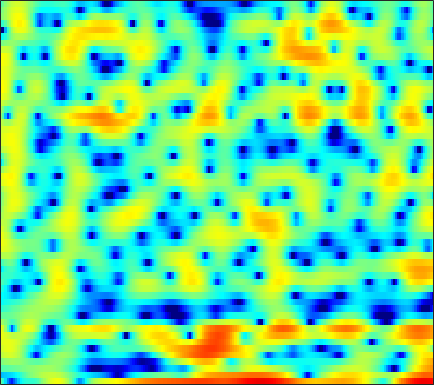

Data behind this chart, as committed beside it:
-1.225, -3.0204, -5.8159, -9.1802, -11.76, -12.912, -10.616, -8.5759, -6.414, -4.911, -3.9037, -3.4268, -3.0696, -2.9274, -2.8919, -2.7993, -2.4773, -2.002, -1.0757, 0.024876, 1.1334, 1.8851, 2.7307, 3.3791
-7.341, -6.852, -6.473, -6.28, -6.157, -5.879, -5.378, -4.845, -3.996, -3.092, -2.228, -1.637, -0.944, -0.3571, 0.01923, 0.4579, 0.8439, 1.111, 1.45, 1.764, 2.047, 2.228, 2.415, 2.522
-1.836, -1.719, -1.555, -1.388, -1.264, -1.103, -0.9351, -0.8078, -0.6353, -0.4605, -0.2862, -0.1526, 0.02302, 0.1997, 0.3303, 0.4967, 0.6516, 0.757, 0.8806, 0.9788, 1.045, 1.07, 1.067, 1.012
-0.2637, 0.09036, 0.4516, 0.7055, 0.8261, 0.9081, 0.9099, 0.8592, 0.7285, 0.5148, 0.2299, -0.02467, -0.3962, -0.7682, -1.018, -1.274, -1.405, -1.4, -1.268, -1.016, -0.6915, -0.4307, -0.09753, 0.1898
1.917, 2.355, 2.764, 2.985, 3.037, 2.948, 2.689, 2.378, 1.794, 0.9836, -0.1109, -1.159, -2.942, -5.292, -7.552, -11.29, -14.06, -12.75, -9.319, -6.522, -4.45, -3.23, -1.946, -0.955
2.81, 3.147, 3.474, 3.648, 3.674, 3.535, 3.195, 2.809, 2.134, 1.284, 0.263, -0.6199, -1.95, -3.436, -4.599, -6.026, -6.923, -7.096, -6.723, -6.011, -5.257, -4.735, -4.092, -3.495
3.3, 3.509, 3.681, 3.736, 3.712, 3.571, 3.316, 3.052, 2.605, 2.053, 1.431, 0.9048, 0.1225, -0.7708, -1.507, -2.575, -3.704, -4.587, -5.788, -7.069, -8.459, -9.533, -10.63, -10.85
3.95, 3.728, 3.289, 2.788, 2.45, 2.173, 2.134, 2.21, 2.349, 2.417, 2.325, 2.131, 1.716, 1.124, 0.5425, -0.4664, -1.811, -3.094, -5.177, -7.691, -10.53, -12.83, -15.84, -17.52
4.065, 2.974, 0.906, -2.239, -5.701, -10.64, -6.896, -3.318, -0.1095, 1.913, 3.158, 3.699, 3.997, 3.883, 3.561, 2.803, 1.66, 0.5199, -1.412, -3.884, -7.075, -10.28, -17.13, -29.5
1.356, 0.8136, -0.0559, -1.089, -1.827, -2.273, -1.788, -1.062, -0.02507, 0.9301, 1.751, 2.23, 2.626, 2.707, 2.586, 2.236, 1.726, 1.22, 0.3546, -0.6848, -1.731, -2.39, -3.04, -3.424
-1.19, -1.113, -1.024, -0.9496, -0.8821, -0.7454, -0.5035, -0.2631, 0.09889, 0.4638, 0.8015, 1.028, 1.266, 1.408, 1.447, 1.411, 1.293, 1.155, 0.9165, 0.6245, 0.319, 0.1014, -0.1656, -0.3957
-3.335, -2.967, -2.574, -2.185, -1.893, -1.555, -1.279, -1.076, -0.751, -0.3914, -0.05955, 0.1559, 0.423, 0.687, 0.873, 1.065, 1.18, 1.234, 1.292, 1.327, 1.302, 1.24, 1.132, 1.009
-4.782, -4.339, -3.924, -3.659, -3.509, -3.304, -3.066, -2.859, -2.522, -2.119, -1.655, -1.284, -0.8015, -0.3401, -0.01632, 0.3921, 0.766, 1.021, 1.321, 1.579, 1.798, 1.929, 2.045, 2.089
-4.761, -4.726, -4.887, -5.364, -5.902, -6.599, -6.975, -6.921, -6.413, -5.568, -4.545, -3.757, -2.803, -2.02, -1.54, -0.9638, -0.3885, 0.04622, 0.6001, 1.142, 1.697, 2.109, 2.598, 2.957
-3.268, -3.783, -4.801, -6.365, -8.131, -11.92, -19.72, -32.28, -15.67, -10.27, -7.333, -5.94, -4.744, -4.082, -3.826, -3.7, -3.592, -3.331, -2.548, -1.317, 0.08054, 1.102, 2.313, 3.301
-1.93, -2.273, -2.961, -3.759, -4.482, -5.678, -6.617, -6.815, -6.629, -6.089, -5.365, -4.991, -4.957, -5.451, -6.229, -8.246, -12.6, -20.05, -16.34, -7.892, -3.311, -0.9785, 1.284, 2.932
-3.095, -2.782, -2.58, -2.629, -2.714, -2.871, -3.197, -3.478, -3.753, -3.97, -4.265, -4.459, -4.646, -4.935, -5.242, -5.612, -5.802, -5.714, -4.872, -3.221, -1.371, -0.04359, 1.54, 2.8
-5.648, -4.221, -2.915, -2.328, -2.179, -2.173, -2.611, -3.213, -4.127, -5.193, -6.431, -7.077, -7.142, -6.463, -5.753, -4.579, -3.309, -2.459, -1.381, -0.2421, 0.8204, 1.521, 2.399, 3.131
-2.7, -1.763, -0.9575, -0.4645, -0.4169, -0.8079, -1.541, -2.417, -4.27, -7.002, -11.39, -18.06, -21.56, -11.62, -7.973, -4.837, -2.814, -1.635, -0.352, 0.5838, 1.323, 1.816, 2.328, 2.714
1.622, 1.787, 1.836, 1.781, 1.628, 1.149, 0.5182, -0.09265, -1.163, -2.26, -3.312, -3.927, -4.075, -3.624, -3.048, -2.1, -1.308, -0.8439, -0.3584, -0.1366, -0.1138, -0.1487, -0.2647, -0.3378
3.555, 3.452, 3.288, 2.969, 2.692, 2.301, 1.767, 1.365, 0.8699, 0.3325, -0.06926, -0.2767, -0.5016, -0.5482, -0.5206, -0.5451, -0.5822, -0.7006, -1.123, -1.792, -2.878, -4.094, -6.203, -8.662
4.095, 3.857, 3.497, 2.997, 2.566, 1.996, 1.359, 0.9155, 0.4462, 0.03329, -0.2005, -0.2693, -0.3308, -0.3163, -0.29, -0.3557, -0.4919, -0.6959, -1.205, -1.956, -3.104, -4.319, -6.358, -8.785
3.898, 3.541, 2.87, 2.07, 1.301, 0.09258, -1.127, -2.066, -3.095, -3.474, -3.347, -3.005, -2.322, -1.725, -1.361, -0.9275, -0.7013, -0.6271, -0.5896, -0.7488, -0.9547, -1.127, -1.39, -1.452
3.18, 2.828, 2.071, 0.9762, -0.1321, -2.174, -5.065, -8.188, -14.88, -17.68, -10.89, -7.894, -5.386, -3.791, -2.986, -2.213, -1.656, -1.325, -0.9325, -0.5659, -0.2069, 0.07804, 0.47, 0.9005
2.187, 2.187, 1.937, 1.262, 0.5826, -0.7615, -2.486, -3.866, -5.671, -6.271, -5.989, -5.349, -4.666, -4.308, -4.151, -4.206, -4.145, -3.933, -3.489, -2.675, -1.776, -1.112, -0.1842, 0.6356
1.165, 1.79, 2.349, 2.508, 2.433, 2.117, 1.574, 1.105, 0.3889, -0.3126, -1.08, -1.714, -2.767, -4.267, -5.755, -8.503, -11.89, -13.23, -11.01, -7.822, -5.345, -3.976, -2.523, -1.367
0.3226, 1.439, 2.455, 3.221, 3.506, 3.702, 3.614, 3.386, 2.961, 2.237, 1.399, 0.5212, -0.843, -2.651, -4.336, -6.92, -9.787, -10.79, -10.21, -8.352, -7.174, -6.479, -6.063, -5.726
-0.2919, 0.8646, 2.135, 3.027, 3.528, 3.888, 4.004, 3.918, 3.601, 3.09, 2.359, 1.719, 0.6886, -0.4246, -1.341, -2.539, -3.639, -4.365, -5.148, -5.968, -6.971, -8.146, -10.6, -15.49
-0.5631, 0.5787, 1.906, 2.768, 3.264, 3.62, 3.723, 3.645, 3.307, 2.836, 2.134, 1.6, 0.7266, -0.09286, -0.7518, -1.568, -2.353, -2.949, -3.663, -4.559, -5.438, -6.323, -7.434, -8.528
0.7506, 1.672, 2.598, 3.28, 3.568, 3.752, 3.645, 3.402, 2.851, 2.075, 1.129, 0.3306, -0.7209, -1.689, -2.252, -2.809, -3.138, -3.32, -3.552, -3.814, -4.16, -4.436, -4.822, -5.075
2.925, 3.471, 4.008, 4.386, 4.506, 4.448, 4.1, 3.627, 2.713, 1.369, -0.3889, -2.07, -4.575, -7.133, -8.02, -7.487, -6.057, -5.083, -4.263, -3.781, -3.782, -3.925, -4.453, -5.114
3.497, 3.865, 4.361, 4.674, 4.824, 4.768, 4.44, 3.955, 2.978, 1.516, -0.5213, -2.574, -6.219, -11.17, -13.18, -10.18, -6.875, -5.336, -3.994, -3.436, -3.369, -3.718, -4.612, -6.311
0.539, 1.285, 2.315, 3.134, 3.59, 3.914, 3.938, 3.724, 3.171, 2.296, 1.222, 0.2378, -1.018, -2.171, -2.678, -3.066, -2.974, -2.902, -2.673, -2.689, -2.8, -3.097, -3.626, -4.442
-5.695, -2.875, -0.3148, 1.434, 2.302, 3.079, 3.43, 3.482, 3.265, 2.825, 2.151, 1.578, 0.7117, -0.128, -0.7419, -1.422, -2.015, -2.341, -2.695, -2.891, -3.027, -3.061, -3.106, -3.08
-2.697, -1.234, 0.5885, 1.908, 2.676, 3.328, 3.65, 3.694, 3.503, 3.068, 2.357, 1.738, 0.6861, -0.4528, -1.438, -2.704, -3.972, -4.706, -5.463, -5.633, -5.458, -5.088, -4.532, -3.891
1.656, 2.176, 2.804, 3.397, 3.731, 4.013, 4.077, 3.956, 3.603, 2.957, 2.103, 1.227, -0.1491, -1.934, -3.517, -6.159, -9.421, -12.32, -15.15, -14.16, -11.39, -9.792, -8.006, -6.685
3.063, 3.417, 3.792, 4.108, 4.227, 4.293, 4.171, 3.953, 3.469, 2.748, 1.784, 0.8458, -0.6361, -2.522, -4.196, -6.919, -10.29, -13.06, -16, -15.42, -13.46, -12.29, -11.1, -10.29
3.115, 3.452, 3.87, 4.085, 4.197, 4.196, 4.048, 3.849, 3.382, 2.76, 1.843, 1.059, -0.2375, -1.727, -2.927, -4.707, -6.375, -7.65, -8.936, -9.996, -11.03, -11.77, -13.5, -16.03
2.807, 3.071, 3.287, 3.434, 3.549, 3.631, 3.651, 3.568, 3.32, 2.832, 2.122, 1.422, 0.2545, -1.1, -2.21, -3.687, -5.079, -5.991, -6.947, -7.727, -8.458, -9.164, -10.36, -11.86
2.223, 1.825, 1.18, 1.014, 1.197, 1.805, 2.505, 2.871, 3.158, 3.014, 2.539, 1.879, 0.6152, -1.062, -2.732, -5.151, -7.669, -8.78, -8.626, -7.507, -6.254, -5.633, -4.888, -4.255
0.6717, -1.68, -6.961, -11.94, -7.635, -2.476, 0.3746, 1.718, 2.772, 3.143, 2.966, 2.482, 1.347, -0.3789, -2.298, -5.83, -11.11, -15.15, -11.12, -6.748, -4.137, -2.834, -1.5, -0.5571
1.453, -0.04433, -2.054, -2.944, -2.557, -1.233, 0.2576, 1.069, 1.819, 2.248, 2.254, 2.046, 1.543, 0.6717, -0.08139, -1.128, -2.103, -2.481, -2.487, -2.161, -1.607, -1.199, -0.8243, -0.536
2.996, 2.423, 1.77, 1.28, 0.9888, 0.8452, 0.8298, 0.8446, 0.9411, 1.036, 1.145, 1.19, 1.184, 1.076, 0.9578, 0.6999, 0.4, 0.2033, -0.07841, -0.3777, -0.7073, -1.023, -1.605, -2.324
3.972, 3.691, 3.203, 2.466, 1.861, 0.9794, -0.02719, -0.6234, -1.146, -1.189, -0.6693, -0.1274, 0.5658, 1.201, 1.505, 1.707, 1.756, 1.621, 1.258, 0.7423, -0.05155, -0.8527, -2.127, -3.797
4.67, 4.558, 3.992, 3.013, 1.998, 0.01673, -2.83, -5.823, -10.91, -9.685, -5.091, -2.595, -0.3124, 1.154, 1.884, 2.506, 2.743, 2.694, 2.376, 1.726, 0.7357, -0.2283, -1.891, -4.038
4.453, 4.408, 3.961, 3.154, 2.259, 0.6047, -1.515, -3.191, -5.104, -5.028, -3.319, -1.777, -0.1985, 0.9428, 1.595, 2.122, 2.295, 2.263, 1.972, 1.348, 0.4224, -0.4616, -2.025, -4.117
3.843, 3.805, 3.575, 3.069, 2.514, 1.695, 0.8318, 0.193, -0.4189, -0.6688, -0.615, -0.4606, -0.0911, 0.2868, 0.4937, 0.6582, 0.6856, 0.5943, 0.2991, -0.1421, -0.7512, -1.363, -2.307, -3.436
3.828, 3.801, 3.586, 3.151, 2.712, 2.035, 1.283, 0.6701, -0.03197, -0.5883, -0.937, -1.117, -1.136, -1.067, -1.051, -1.044, -1.106, -1.255, -1.526, -1.814, -2.089, -2.283, -2.491, -2.616
4.308, 4.275, 4.001, 3.483, 2.942, 2.013, 0.8278, -0.2122, -1.68, -3.021, -3.868, -4.08, -3.795, -3.31, -3.041, -2.855, -2.986, -3.33, -3.96, -4.59, -4.882, -4.695, -3.957, -2.896
4.33, 4.332, 4.069, 3.54, 2.964, 1.785, 0.0479, -1.67, -4.871, -10.14, -18.7, -14.3, -8.701, -5.866, -4.623, -4.016, -4.357, -5.184, -7.214, -11.03, -17.53, -15.07, -8.555, -4.517
2.512, 2.638, 2.654, 2.417, 2.043, 1.25, 0.1017, -1.025, -2.89, -4.936, -6.28, -6.262, -5.287, -4.212, -3.664, -3.412, -3.718, -4.27, -5.479, -6.933, -7.768, -7.245, -5.332, -3.033
-0.5693, -0.2438, 0.1657, 0.4751, 0.5817, 0.6238, 0.4833, 0.272, -0.1794, -0.6523, -1.07, -1.211, -1.355, -1.444, -1.584, -1.781, -2.054, -2.31, -2.692, -2.97, -2.968, -2.731, -2.146, -1.358
-4.76, -4.348, -3.219, -1.758, -0.7065, 0.4006, 1.143, 1.48, 1.722, 1.753, 1.611, 1.391, 1.021, 0.5629, 0.188, -0.3536, -0.8942, -1.285, -1.669, -1.909, -2.003, -1.994, -1.84, -1.557
-20.11, -18.62, -7.723, -2.987, -0.7341, 1.319, 2.659, 3.316, 3.836, 3.976, 3.811, 3.457, 2.776, 1.84, 1.037, -0.2098, -1.48, -2.307, -3.022, -3.28, -3.303, -3.316, -3.448, -3.725
-3.151, -2.809, -1.424, 0.377, 1.634, 3.041, 4.073, 4.589, 4.935, 4.915, 4.521, 4.003, 2.931, 1.389, -0.1726, -2.915, -6.628, -9.894, -12.28, -9.939, -7.597, -6.633, -6.434, -7.497
0.145, 0.5366, 1.264, 2.081, 2.709, 3.433, 3.978, 4.232, 4.339, 4.17, 3.677, 3.097, 1.987, 0.4428, -1.066, -3.57, -6.76, -9.253, -10.92, -9.686, -8.005, -7.17, -6.721, -6.985
-0.4775, 0.2411, 1.115, 1.888, 2.383, 2.924, 3.295, 3.458, 3.496, 3.313, 2.908, 2.436, 1.611, 0.5725, -0.3184, -1.581, -2.809, -3.576, -4.315, -4.651, -4.723, -4.694, -4.622, -4.558
-1.877, -0.798, 0.3468, 1.255, 1.788, 2.345, 2.717, 2.878, 2.929, 2.787, 2.469, 2.114, 1.506, 0.7793, 0.1797, -0.6494, -1.431, -1.966, -2.545, -2.946, -3.157, -3.213, -3.183, -3.051
